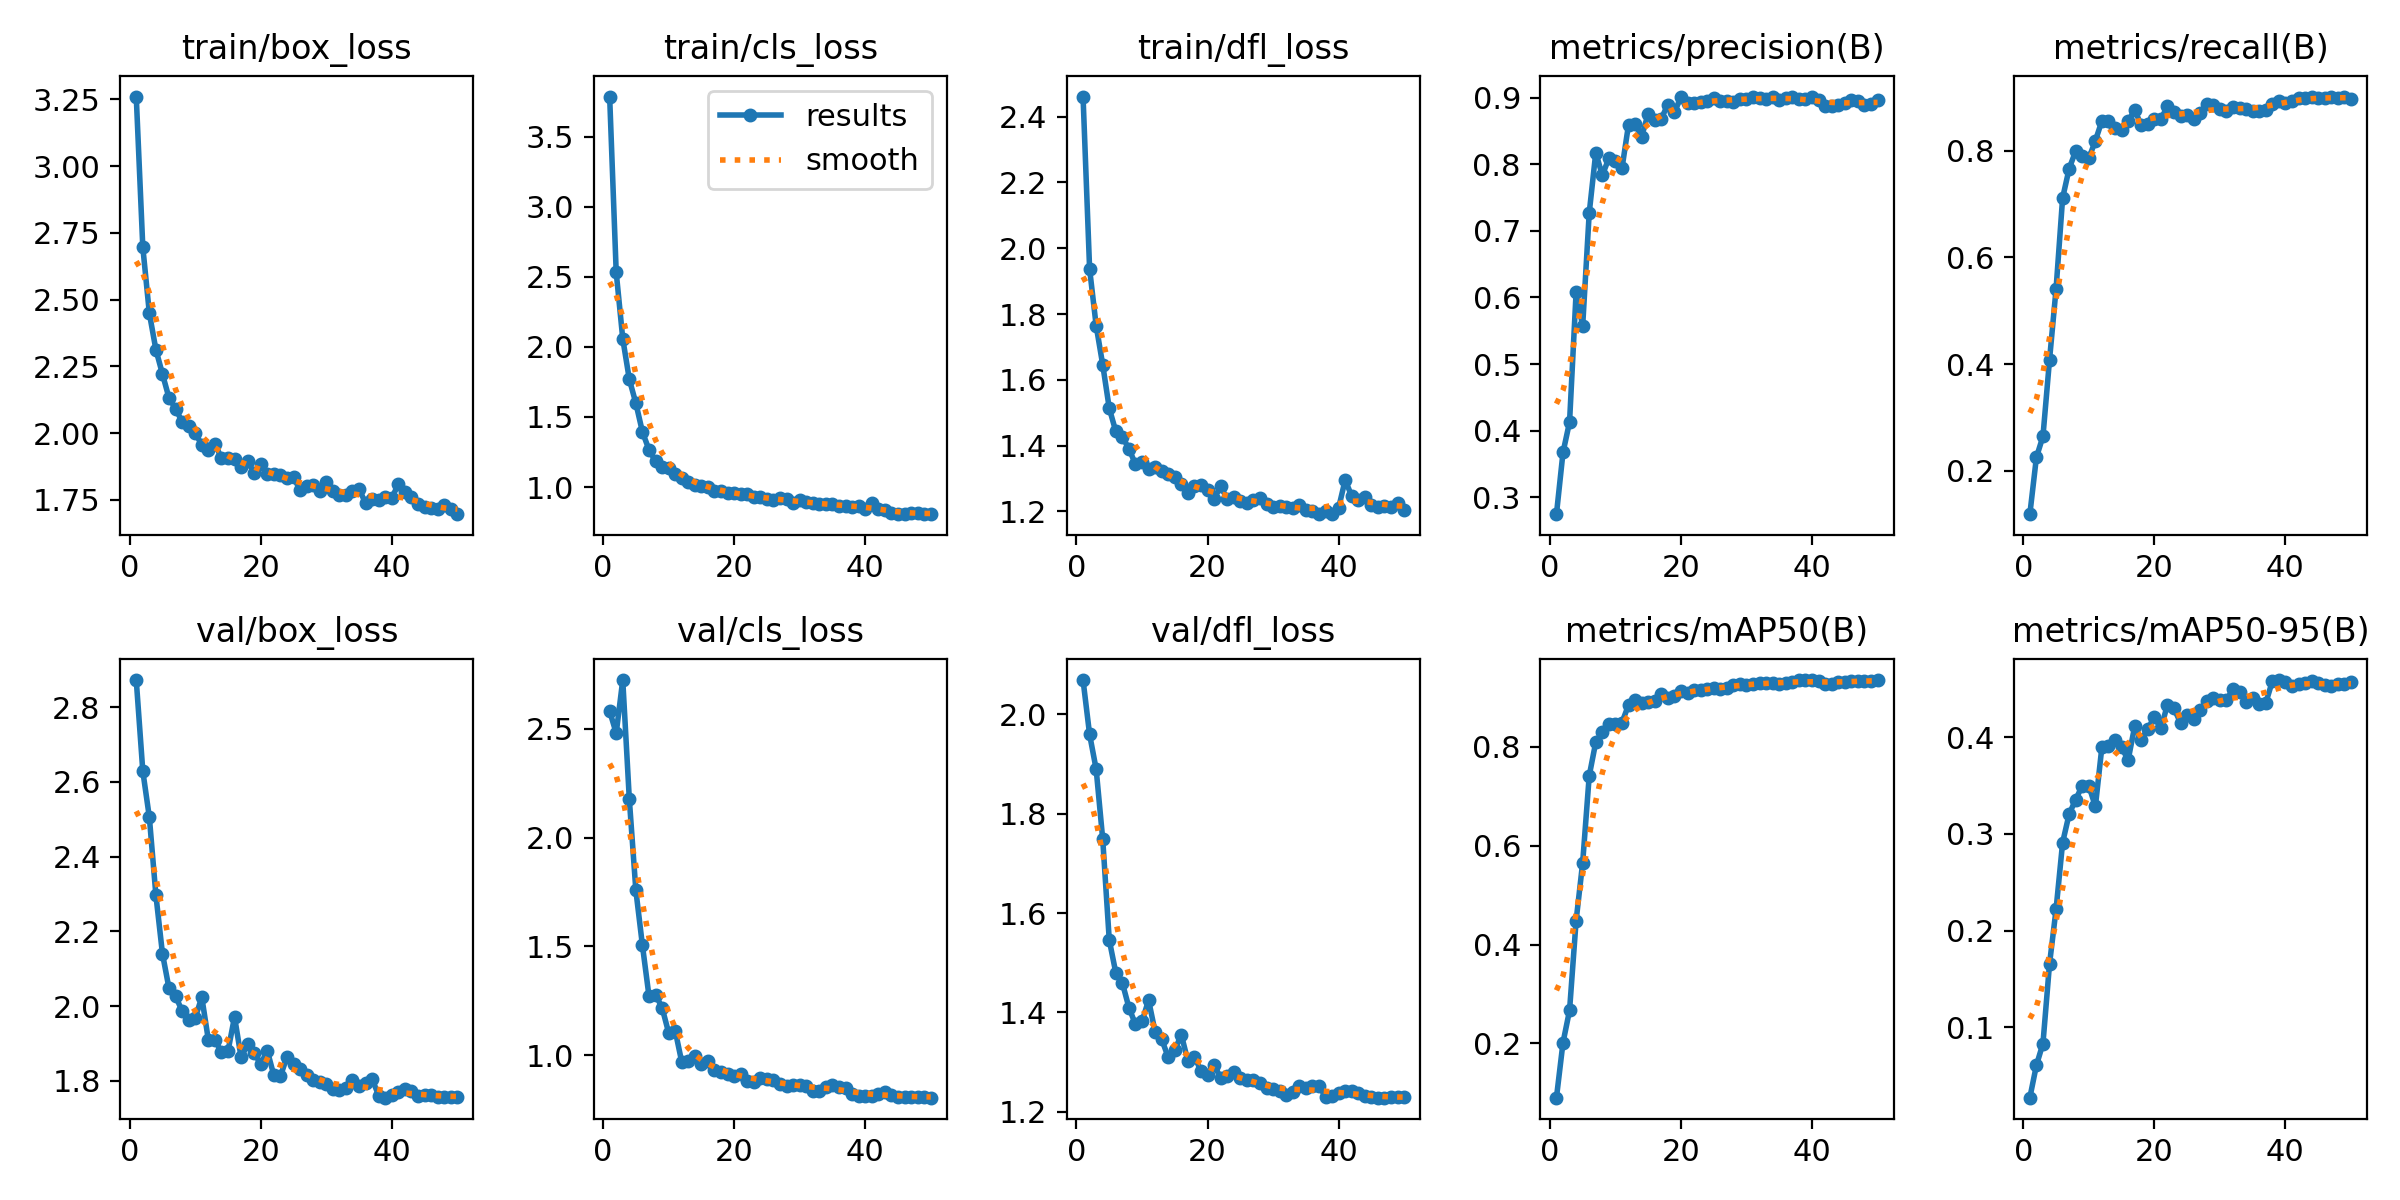

The data file committed next to this chart (first rows):
epoch, time, train/box_loss, train/cls_loss, train/dfl_loss, metrics/precision(B), metrics/recall(B), metrics/mAP50(B), metrics/mAP50-95(B), val/box_loss, val/cls_loss, val/dfl_loss, lr/pg0, lr/pg1, lr/pg2
1, 15.46, 3.261, 3.785, 2.461, 0.2745, 0.1183, 0.09031, 0.02707, 2.873, 2.581, 2.069, 0.00018, 0.00018, 0.00018
2, 19.35, 2.697, 2.532, 1.937, 0.3672, 0.2249, 0.2017, 0.06057, 2.629, 2.48, 1.96, 0.0003725, 0.0003725, 0.0003725
3, 23.44, 2.449, 2.058, 1.765, 0.4129, 0.2643, 0.267, 0.08309, 2.505, 2.724, 1.89, 0.000557, 0.000557, 0.000557
4, 27.5, 2.312, 1.769, 1.646, 0.6076, 0.4075, 0.4484, 0.1652, 2.297, 2.177, 1.749, 0.0007337, 0.0007337, 0.0007337
5, 31.56, 2.221, 1.598, 1.514, 0.557, 0.5409, 0.5656, 0.2219, 2.14, 1.757, 1.546, 0.0009024, 0.0009024, 0.0009024
6, 35.79, 2.131, 1.393, 1.443, 0.7267, 0.7115, 0.7415, 0.2909, 2.047, 1.505, 1.48, 0.001063, 0.001063, 0.001063
7, 39.79, 2.091, 1.266, 1.426, 0.8173, 0.7668, 0.8098, 0.3206, 2.027, 1.273, 1.459, 0.001216, 0.001216, 0.001216
8, 43.63, 2.042, 1.184, 1.391, 0.7834, 0.7998, 0.8295, 0.3354, 1.987, 1.278, 1.41, 0.001361, 0.001361, 0.001361
9, 47.43, 2.025, 1.144, 1.343, 0.8091, 0.7898, 0.8467, 0.35, 1.962, 1.219, 1.376, 0.001498, 0.001498, 0.001498
10, 51.22, 2, 1.139, 1.351, 0.8055, 0.7859, 0.846, 0.3498, 1.968, 1.103, 1.382, 0.001627, 0.001627, 0.001627
11, 54.94, 1.956, 1.091, 1.33, 0.7939, 0.819, 0.8495, 0.3283, 2.024, 1.113, 1.425, 0.001604, 0.001604, 0.001604
12, 58.68, 1.938, 1.062, 1.335, 0.8594, 0.8563, 0.8849, 0.3903, 1.91, 0.9689, 1.361, 0.001564, 0.001564, 0.001564
13, 62.48, 1.96, 1.037, 1.324, 0.86, 0.8564, 0.8944, 0.3905, 1.91, 0.9729, 1.346, 0.001525, 0.001525, 0.001525
14, 66.29, 1.906, 1.011, 1.313, 0.8416, 0.8431, 0.8883, 0.3974, 1.876, 0.9957, 1.309, 0.001485, 0.001485, 0.001485
15, 70.07, 1.907, 1.01, 1.306, 0.8759, 0.8385, 0.8918, 0.3895, 1.879, 0.9576, 1.324, 0.001446, 0.001446, 0.001446
16, 73.81, 1.903, 0.9992, 1.283, 0.8665, 0.856, 0.8922, 0.3764, 1.971, 0.9713, 1.355, 0.001406, 0.001406, 0.001406
17, 77.54, 1.872, 0.9747, 1.257, 0.8686, 0.8761, 0.9069, 0.4112, 1.862, 0.9331, 1.302, 0.001366, 0.001366, 0.001366
18, 81.36, 1.894, 0.9723, 1.277, 0.8895, 0.8488, 0.8986, 0.3975, 1.897, 0.9231, 1.311, 0.001327, 0.001327, 0.001327
19, 85.09, 1.851, 0.9593, 1.279, 0.8778, 0.8499, 0.9039, 0.4086, 1.874, 0.9137, 1.282, 0.001287, 0.001287, 0.001287
20, 88.82, 1.882, 0.9576, 1.264, 0.9011, 0.8601, 0.9141, 0.4208, 1.845, 0.9052, 1.274, 0.001248, 0.001248, 0.001248
21, 92.6, 1.846, 0.9473, 1.239, 0.8913, 0.8596, 0.91, 0.409, 1.88, 0.9139, 1.294, 0.001208, 0.001208, 0.001208
22, 96.35, 1.846, 0.9499, 1.276, 0.8922, 0.8836, 0.9163, 0.4337, 1.814, 0.8808, 1.268, 0.001168, 0.001168, 0.001168
23, 100.1, 1.843, 0.928, 1.238, 0.8928, 0.8737, 0.9159, 0.4297, 1.812, 0.8783, 1.272, 0.001129, 0.001129, 0.001129
24, 103.9, 1.83, 0.9256, 1.243, 0.8943, 0.8648, 0.9174, 0.4147, 1.864, 0.8931, 1.28, 0.001089, 0.001089, 0.001089
25, 107.6, 1.834, 0.9137, 1.233, 0.8993, 0.8676, 0.9186, 0.4226, 1.844, 0.8891, 1.267, 0.00105, 0.00105, 0.00105
26, 111.4, 1.787, 0.9064, 1.226, 0.8954, 0.8601, 0.9171, 0.4188, 1.832, 0.8862, 1.265, 0.00101, 0.00101, 0.00101
27, 115.1, 1.801, 0.9206, 1.236, 0.8952, 0.8701, 0.9202, 0.428, 1.816, 0.8686, 1.264, 0.0009704, 0.0009704, 0.0009704
28, 118.9, 1.807, 0.9139, 1.241, 0.8941, 0.8878, 0.9254, 0.4379, 1.803, 0.8602, 1.257, 0.0009308, 0.0009308, 0.0009308
29, 122.7, 1.784, 0.8863, 1.223, 0.8984, 0.8854, 0.9265, 0.441, 1.798, 0.8626, 1.249, 0.0008912, 0.0008912, 0.0008912
30, 126.5, 1.816, 0.9047, 1.214, 0.8974, 0.8779, 0.9264, 0.438, 1.792, 0.8652, 1.245, 0.0008516, 0.0008516, 0.0008516
31, 130.2, 1.784, 0.8957, 1.216, 0.9012, 0.8747, 0.9274, 0.4387, 1.778, 0.857, 1.242, 0.000812, 0.000812, 0.000812
32, 134, 1.766, 0.8857, 1.214, 0.8993, 0.8826, 0.9286, 0.4495, 1.775, 0.8374, 1.234, 0.0007724, 0.0007724, 0.0007724
33, 137.8, 1.766, 0.8757, 1.21, 0.898, 0.8803, 0.9302, 0.4472, 1.779, 0.8368, 1.239, 0.0007328, 0.0007328, 0.0007328
34, 141.5, 1.782, 0.8761, 1.221, 0.9016, 0.8789, 0.9298, 0.4361, 1.803, 0.856, 1.253, 0.0006932, 0.0006932, 0.0006932
35, 145.3, 1.79, 0.8823, 1.204, 0.8967, 0.8751, 0.9278, 0.4405, 1.786, 0.8608, 1.247, 0.0006536, 0.0006536, 0.0006536
36, 149.1, 1.738, 0.8681, 1.2, 0.8988, 0.8747, 0.9295, 0.4342, 1.795, 0.8549, 1.251, 0.000614, 0.000614, 0.000614
37, 152.8, 1.753, 0.864, 1.192, 0.9012, 0.8761, 0.9308, 0.4353, 1.804, 0.8498, 1.252, 0.0005744, 0.0005744, 0.0005744
38, 156.6, 1.75, 0.8612, 1.202, 0.8979, 0.8878, 0.9347, 0.4578, 1.76, 0.8211, 1.23, 0.0005348, 0.0005348, 0.0005348
39, 160.4, 1.759, 0.8636, 1.192, 0.8985, 0.8939, 0.9354, 0.4591, 1.755, 0.8127, 1.231, 0.0004952, 0.0004952, 0.0004952
40, 164.3, 1.758, 0.8437, 1.211, 0.9016, 0.8904, 0.9345, 0.4572, 1.761, 0.8106, 1.238, 0.0004556, 0.0004556, 0.0004556
41, 168.3, 1.808, 0.8891, 1.296, 0.8972, 0.8933, 0.9327, 0.4525, 1.77, 0.8127, 1.242, 0.000416, 0.000416, 0.000416
42, 172, 1.777, 0.8459, 1.247, 0.8871, 0.8986, 0.9281, 0.4552, 1.777, 0.8213, 1.241, 0.0003764, 0.0003764, 0.0003764
43, 175.7, 1.76, 0.8332, 1.234, 0.8871, 0.9, 0.927, 0.4557, 1.771, 0.8325, 1.238, 0.0003368, 0.0003368, 0.0003368
44, 179.4, 1.733, 0.8168, 1.243, 0.8889, 0.9005, 0.9306, 0.4586, 1.76, 0.8171, 1.231, 0.0002972, 0.0002972, 0.0002972
45, 183.1, 1.721, 0.807, 1.22, 0.8913, 0.8986, 0.9315, 0.456, 1.762, 0.8056, 1.229, 0.0002576, 0.0002576, 0.0002576
46, 186.8, 1.719, 0.8113, 1.214, 0.8965, 0.8986, 0.9335, 0.4539, 1.761, 0.8075, 1.228, 0.000218, 0.000218, 0.000218
47, 190.4, 1.715, 0.8152, 1.216, 0.8943, 0.9019, 0.9333, 0.453, 1.757, 0.8093, 1.228, 0.0001784, 0.0001784, 0.0001784
48, 194.1, 1.73, 0.8124, 1.213, 0.8891, 0.9, 0.9342, 0.455, 1.756, 0.8092, 1.229, 0.0001388, 0.0001388, 0.0001388
49, 197.8, 1.714, 0.8065, 1.227, 0.8911, 0.9005, 0.9339, 0.4548, 1.757, 0.8081, 1.23, 9.92e-05, 9.92e-05, 9.92e-05
50, 201.6, 1.696, 0.8108, 1.205, 0.896, 0.8982, 0.9351, 0.4571, 1.758, 0.8048, 1.229, 5.96e-05, 5.96e-05, 5.96e-05
